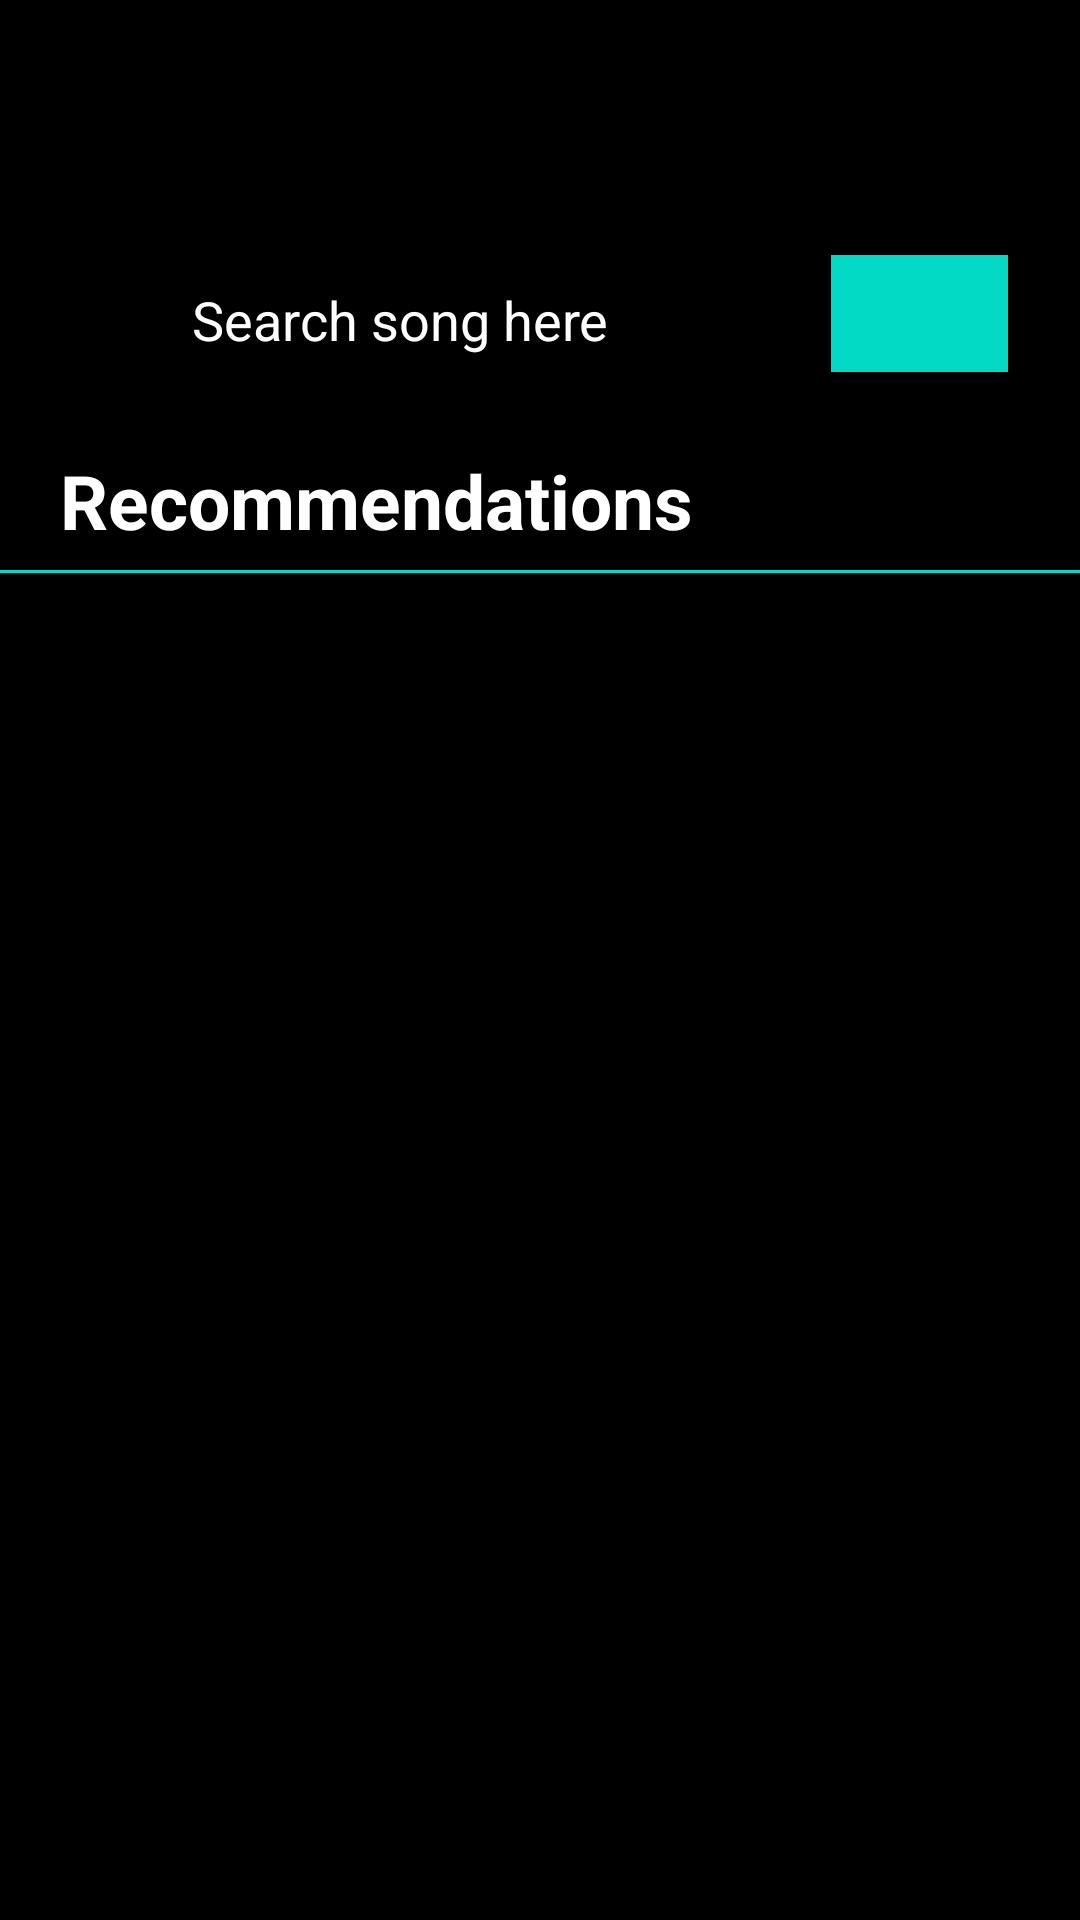

The Android layout XML behind this screen, and the referenced resources:
<!-- AndroidManifest.xml: application theme Theme.MyApplication -->
<!-- res/layout/fragment_search_with_recommendations.xml -->
<?xml version="1.0" encoding="utf-8"?>
<FrameLayout xmlns:android="http://schemas.android.com/apk/res/android"
    xmlns:tools="http://schemas.android.com/tools"
    android:layout_width="match_parent"
    android:layout_height="match_parent"
    xmlns:app="http://schemas.android.com/apk/res-auto"
    tools:context=".fragments.Search_with_recommendations"
    android:background="@color/black">

    <EditText
        android:id="@+id/search_text_dj"
        android:layout_width="310dp"
        android:layout_height="50dp"
        android:layout_marginLeft="60dp"
        android:layout_marginTop="80dp"
        android:width="1dp"
        android:color="#00000000"
        android:hint="@string/search"
        android:inputType="text"
        android:singleLine="true"
        android:textColor="@color/white"
        android:textColorHint="@color/white"
        android:drawableRight="@drawable/ic_baseline_mic_24"/>

    <Button

        android:id="@+id/search_icon_dj"
        style="@style/Widget.MaterialComponents.ExtendedFloatingActionButton"
        android:layout_width="59dp"
        android:layout_height="39dp"
        android:layout_marginStart="277dp"
        android:layout_marginLeft="277dp"
        android:layout_marginTop="85dp"
        android:background="#03DAC5"
        android:visibility="visible"
        app:icon="@drawable/ic_search" />

    <TextView
        android:layout_width="wrap_content"
        android:layout_height="wrap_content"
        android:text="@string/rec"
        android:layout_marginTop="150dp"
        android:layout_marginLeft="10dp"
        android:textSize="25sp"
        android:textStyle="bold"
        android:textColor="@color/white"
        android:layout_marginStart="20dp" />

    <View
        android:layout_width="match_parent"
        android:layout_height="1dp"
        android:layout_marginTop="190dp"
        android:background="@color/teal_200"/>

    <androidx.recyclerview.widget.RecyclerView
        android:id="@+id/recyclerView_recommendations"
        android:layout_width="match_parent"
        android:layout_height="match_parent"
        android:layout_marginLeft="10dp"
        android:layout_marginTop="210dp"
        android:layout_marginStart="10dp" />

</FrameLayout>
<!-- resources referenced by this layout -->
<resources>
  <string name="rec">Recommendations</string>
  <string name="search">Search song here</string>
  <style name="Theme.MyApplication" parent="Theme.MaterialComponents.DayNight.DarkActionBar">
          
          <item name="colorPrimary">#39383A</item>
          <item name="colorPrimaryVariant">@color/purple_700</item>
          <item name="colorOnPrimary">@color/white</item>
          
          <item name="colorSecondary">@color/teal_200</item>
          <item name="colorSecondaryVariant">@color/teal_700</item>
          <item name="colorOnSecondary">@color/black</item>
          
          <item name="android:statusBarColor" tools:targetApi="l">?attr/colorPrimaryVariant</item>
          
      </style>
  <!-- not gathered from this repository: default colours our renderer supplied (Android Studio template values) -->
  <color name="purple_700">#FF3700B3</color>
  <color name="teal_200">#FF03DAC5</color>
  <color name="teal_700">#FF018786</color>
  <color name="black">#FF000000</color>
  <color name="white">#FFFFFFFF</color>
</resources>
